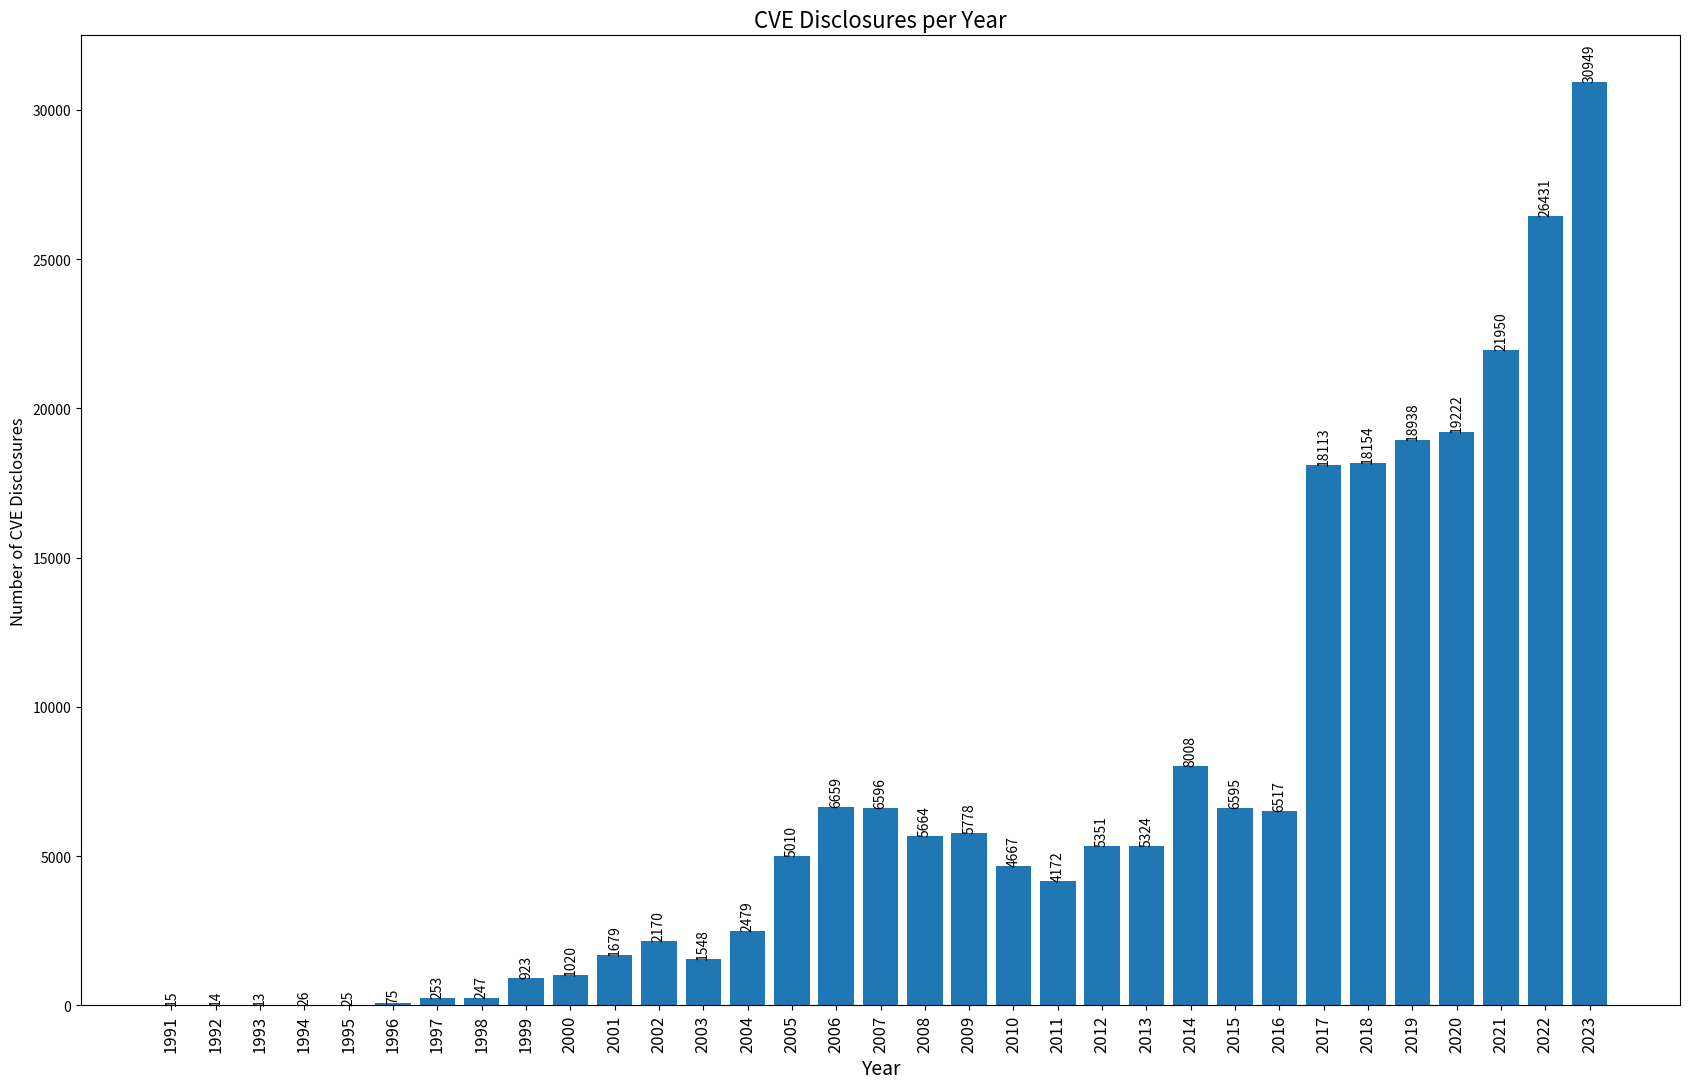

Recreate this plot in Python.
import matplotlib.pyplot as plt

# Your dictionary
data = {
    "1991": 15,
    "1992": 14,
    "1993": 13,
    "1994": 26,
    "1995": 25,
    "1996": 75,
    "1997": 253,
    "1998": 247,
    "1999": 923,
    "2000": 1020,
    "2001": 1679,
    "2002": 2170,
    "2003": 1548,
    "2004": 2479,
    "2005": 5010,
    "2006": 6659,
    "2007": 6596,
    "2008": 5664,
    "2009": 5778,
    "2010": 4667,
    "2011": 4172,
    "2012": 5351,
    "2013": 5324,
    "2014": 8008,
    "2015": 6595,
    "2016": 6517,
    "2017": 18113,
    "2018": 18154,
    "2019": 18938,
    "2020": 19222,
    "2021": 21950,
    "2022": 26431,
    "2023": 30949,
}

# Create lists for years and values
years = list(data.keys())
values = list(data.values())

# Create the bar chart
plt.figure(figsize=(17, 11))
plt.bar(years, values)

# Customize the chart
plt.title("CVE Disclosures per Year", fontsize=16)
plt.xlabel("Year", fontsize=14)
plt.ylabel("Number of CVE Disclosures", fontsize=12)
plt.xticks(fontsize=12, rotation=90)

# Add value labels on top of each bar
for i, v in enumerate(values):
    plt.text(i, v, str(v), ha="center", va="bottom", rotation=90)

# Adjust layout and display the chart
plt.tight_layout()
plt.savefig("./cves_per_year.pdf", dpi=300, bbox_inches="tight", format="pdf")
